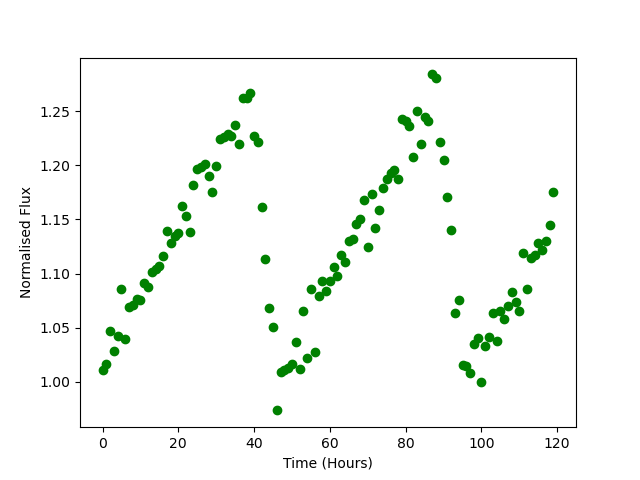

Source data for this figure (header and first rows):
Time, Flux
0.0, 1.01
1.0, 1.016
2.0, 1.047
3.0, 1.029
4.0, 1.042
5.0, 1.086
6.0, 1.04
7.0, 1.069
8.0, 1.071
9.0, 1.077
10.0, 1.075
11.0, 1.092
12.0, 1.087
13.0, 1.101
14.0, 1.105
15.0, 1.107
16.0, 1.116
17.0, 1.139
18.0, 1.128
19.0, 1.135
20.0, 1.137
21.0, 1.162
22.0, 1.153
23.0, 1.139
24.0, 1.182
25.0, 1.197
26.0, 1.198
27.0, 1.202
28.0, 1.191
29.0, 1.176
30.0, 1.199
31.0, 1.224
32.0, 1.226
33.0, 1.229
34.0, 1.227
35.0, 1.238
36.0, 1.22
37.0, 1.262
38.0, 1.262
39.0, 1.267
40.0, 1.227
41.0, 1.221
42.0, 1.161
43.0, 1.113
44.0, 1.068
45.0, 1.051
46.0, 0.9736
47.0, 1.009
48.0, 1.011
49.0, 1.013
50.0, 1.017
51.0, 1.036
52.0, 1.012
53.0, 1.065
54.0, 1.022
55.0, 1.086
56.0, 1.027
57.0, 1.079
58.0, 1.093
59.0, 1.084
... 60 more rows
